pico-8 play session: no input (idle), after a click and taps of 🅾, ❎, 🅾+❎, 🅾 in the second before t = 0

[t = 1 s] idle ~1s (no d-pad/buttons)
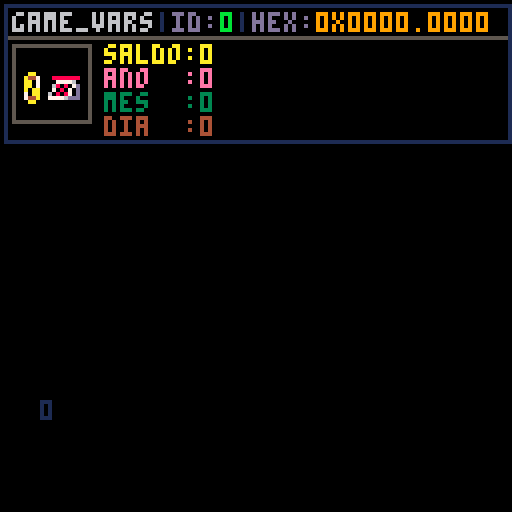

pico-8 cartridge
version 43
__lua__
--anthony te amo =================================================================================================================================================================+
function _init()
 --carrega save 
	cartdata("vini_plantinhas_1")
 --inicia o mouse -----------------------------------------------------------------------------------------------------------------------------------------------------------------+
 poke(0x5f2d, 1)
 
 loaded_id = 1
 
 cu1 = 0
end

function _update()
	if btnp(⬅️) then
		if(loaded_id-1 >0)	loaded_id-=1
	end
	
	if btnp(➡️) then
			if(loaded_id+1 <64)	loaded_id+=1
	end

end

function _draw()
 cls()
 local draw_y = 1
	draw_y = show_data_component(0,1,draw_y,126)
	if dget(loaded_id) != 0 then
	 draw_y =	show_data_component(loaded_id,1,draw_y,126)
	end
	print(cu1,10,100)
end

-->8
--get specific data
function get_data(id)
	local d = {
		id      = id,
	 value   = 0,
		hex     = 0,
		title   = "",
		sprite  = 0,
		spr_w   = 1,
		spr_v   = 1,
		data_v  = {},
		data_n  = {},
		add_data = function(self,new_data,data_name)
			add(self.data_v,new_data)
			add(self.data_n,data_name)
		end,
 }
 d.value = dget(d.id)
	d.hex   = tostr(d.value,true)
 
 if id == 0 then
  d.title = "game_vars"
  d.sprite= 166
		d.spr_w = 2
		d.spr_v = 2
		
		d:add_data((d.value >>  4) & 0xfff,	"\fasaldo")
	 d:add_data((d.value <<  7) & 0x7ff,	"\feano")
	 d:add_data((d.value << 11) & 0xf  ,	"\f3mes")
  d:add_data((d.value << 16) & 0x1f	,	"\f4dia")
 
 elseif range(id,1,63) then

 	d.title = "item"
 
	 local tipo = (d.value <<   5) & 0x1f
		
		local d_props = get_item_props(tipo)

		tipo = d_props.tipo
		
	 d.sprite= d_props.sprite
		d.spr_w = d_props.spr_w or d.spr_w 
		d.spr_v = d_props.spr_v or d.spr_v

		d:add_data(tipo,	"\f9tipo")
 
 	local onde =  (d.value >>> 14) & 0x03
		if(onde == 1)onde = "\f3jardim"
		if(onde == 2)onde = "\f4inventario"
		if(onde == 3)onde = "\featalho"

 	if(onde != 0)then
 		d:add_data( onde,	"\f4onde")
			d:add_data((d.value >>> 7) & 0x7f,	"\f8pos.x")
		 d:add_data((d.value >>> 0) & 0x7f,	"\fcpos.y")
		end 
	 --item tem algo
 	local tem_algo =  (d.value << 6) & 0x01
	
 	local	tem_algo_str = tem_algo==1 and "\fbsim" or "\fdnao"

 	d:add_data(tem_algo_str,	"\fatem_algo")
 	
 	if tem_algo==1 then
 		local algo_tip = ((d.value << 9) & 0x07)+8
			local nome =  get_item_props(algo_tip).tipo
	 	d:add_data(nome ,	"\fbalgo_tip")

			local cap_estg = (d.value << 12) & 0x7
			
			if(algo_tip>3)then
		 	d:add_data(cap_estg ,	"\fbestagio")
		 else
		 	d:add_data(cap_estg ,	"\fbcapacidade")
			end

	 
		end
		
 end
 

 return d
 
end
-->8
--data interface component
function show_data_component(data_id,x,y,w)
	--[[
	data_format = 
 {
		id      = id
	 value   = dget(id)
		hex     = tostr(value,true)
		title   = ""
		sprite  = 0
		spr_w   = 1
		spr_v   = 1
		data    = {}
 }
	]]

	local rd =	get_data(data_id)

	
	local aux_x = x
	local aux_y = y
	local aux_w = w
	local aux_h = 24
	
	--label area ---------------------------
	aux_y	+= 2
	--label text
	local label_str = ""
	label_str = label_str..rd.title..              "\f1|\f6"
	label_str = label_str.."\fdid:\fb"  ..rd.id.. "\f1|\f6"
	label_str = label_str.."\fdhex:\f9" ..rd.hex
	
	print(label_str,x+2,aux_y,6)

	--label line
	aux_y += 6

	line(x,aux_y,x+w,aux_y,5)
	aux_y += 2
	
	--sprite area ---------------------------------
	--sprite square]
	local spr_square = (rd.spr_w*8)+3
	rect(x+2,aux_y,x+2+spr_square,aux_y+spr_square,5)

	
	spr(rd.sprite,x+4,aux_y+3,rd.spr_w,rd.spr_v)
	-- datas ==============
	local max_str_len = get_longest_string_size(rd.data_n)
	local aux_str_y = aux_y

	for i=1, #rd.data_v do
		local aux_str = max_str_len-#rd.data_n[i]
		local aux_n   = rd.data_n[i].."\*"..aux_str.." "
  print(aux_n..':'..rd.data_v[i],x+spr_square+6,aux_str_y)
  aux_str_y+=6
	end

	local spr_y = aux_y+ spr_square
	
	if(aux_str_y<spr_y)aux_str_y = spr_y +2
	
	aux_y = aux_str_y

	rect(x,y,x+w,aux_y,1)
	
 
	return aux_y+2

end


-->8
--utilitarios
function get_longest_string_size(tbl)
 local longest = ""
 for i=1,#tbl do
  if #tbl[i] > #longest then
   longest = tbl[i]
  end
 end
 return #longest
end

function range(val,⬅️,➡️)
	if(val >= ⬅️ and val <= ➡️)return true
end
-->8
function get_item_props(tip)
	new_item = {
		tipo  =	tip,
		spr_w = 1,
		spr_v = 1,
	}

 if(tip == 0)then
			new_item.tipo = new_item.tipo.." inv slot"
			new_item.sprite  = 2
			new_item.spr_w   = 2
			new_item.spr_v   = 2
	
	elseif(tip == 1)then
			new_item.tipo = new_item.tipo.." fertRilizer"
			new_item.sprite  = 8
			new_item.spr_w   = 2
			new_item.spr_v   = 2

	elseif(tip == 2)then 
			new_item.tipo = new_item.tipo.." pesticide"
			new_item.sprite  = 6
			new_item.spr_w   = 2
			new_item.spr_v   = 2
		
	elseif(tip == 3)then
			new_item.tipo = new_item.tipo.." basket"
			new_item.sprite  = 4
			new_item.spr_w   = 2
			new_item.spr_v   = 2
		
		elseif(tip == 4)then
			new_item.tipo = new_item.tipo.." flowerpot_1"
			new_item.sprite  = 32
			new_item.spr_w   = 2
			new_item.spr_v   = 2
		
		elseif(tip == 5)then
			new_item.tipo = new_item.tipo.." flowerpot_2"
			new_item.sprite  = 34
			new_item.spr_w   = 2
			new_item.spr_v   = 2
		
		elseif(tip == 6)then 
		    new_item.tipo = new_item.tipo.." flowerpot_3"
			new_item.sprite  = 36
			new_item.spr_w   = 2
			new_item.spr_v   = 2
			
		elseif(tip == 7)then
		 new_item.tipo = new_item.tipo.." flowerpot_4"
			new_item.sprite  = 38
			new_item.spr_w   = 2
			new_item.spr_v   = 2
		
  --plantas=====================
		elseif(tip == 8)then
			 new_item.tipo = new_item.tipo.." tomato"
			new_item.sprite = 196
			new_item.fases  = {70   ,71   ,87   ,85   ,72   ,104 ,
       wh   = {{1,1},{1,1},{1,2},{2,2},{2,2},{2,2}} }							       
		
		elseif(tip == 9)then
			 new_item.tipo = new_item.tipo.." bear_pawn"
			new_item.sprite = 197
		
		elseif(tip ==10)then
			 new_item.tipo = new_item.tipo.." pumpkin"
			new_item.sprite = 198

		elseif(tip ==11)then
		  new_item.tipo = new_item.tipo.." pegaxi"
			new_item.sprite = 199
		
		elseif(tip ==12)then
		  new_item.tipo = new_item.tipo.." sunflower"
			new_item.sprite = 200
		
		elseif(tip ==13)then
		  new_item.tipo = new_item.tipo.." sword"
			new_item.sprite = 201
		
		elseif(tip ==14)then
		  new_item.tipo = new_item.tipo.." rose"
			new_item.sprite = 202
		
		elseif(tip ==15)then
		 new_item.tipo = new_item.tipo.." dandelion"
			new_item.sprite = 203
	
		--ferramentas ==================
		elseif(tip ==16)then
			new_item.tipo = new_item.tipo.." watering_can"
			new_item.sprite  = 204
			new_item.spr_w   = 2
			new_item.spr_v   = 2
		
		elseif(tip ==17)then
			new_item.tipo = new_item.tipo.." shovel"
			new_item.sprite  = 206
			new_item.spr_w   = 2
			new_item.spr_v   = 2
		end
	return new_item
end
__gfx__
880008888880008800000000000bbb00000000000000000000000000000000000000000000000000000000000000000000000000000000000000000000000000
888080000008088800000422200b0b00000000000000000000005577777000000000004224000000000000000000000000000000000000000110000000000000
0888000000008880000440000bbb0bbb000000000000000000005566666000000000049119400000000066666660000000000000000000001551111111111100
0088800000088800004000000b00000b0000000000000000000000d666d000000000024994209000000600000006600000000000000000001555555555555510
0208880000888080040000000bbb0bbb00000000000000000000055ddd0000000000002112090000006000000060050000000500000000000151111111111510
200088800888000804000999000b0b0044000000000000440000560dd0000000000000999929900000f0000000f0050000005555555000000151551551551510
800008880880000800400a09004bbb00414000000000041400006060060000000000040000400000000fffffff00050000055555555500000151111111111510
8000008880000008020400a00400000024122244442221420000070000600000000004000040000000d0000000d0050000005555555500000151155155115100
8000000888000008020040004020002002911111111119200000070bb0600000000040003304000000d0bb0bb0d0050000000500001500000151111111115100
20000220888000080400044400200020021999999999922000007033330d00000004000bb300200000600bbb0060050000000000011100000155555555551000
200022200888000804000000004000200241414141414120000703b33b30d00000400003b0000200006000300060050000001111111000000151111111111000
02022200008880800400000000400020021414141414142000060333bbb0d0000040003000000200006000300060050000001111110000000155555555555100
00222000000888000040000004000200002121212121220000006000000d00000004000000002000006000000060050000000000000000000015511115511000
022200000000888000044444422220000002222222222000000006666dd00000000044444222000000066666666dd00000000000000000000015510015510000
22202000000208880000000000000000000000000000000000000000000000000000000000000000000000000000000000000000000000000001100001100000
22000222222000880000000000000000000000000000000000000000000000000000000000000000000000000000000000000000000000000000000000000000
00000000000000000000000000000000000000000000000000000000000000000000000000000000000111111111100000000000000000000000000000000000
00000000000000000000000000000000000000000000000000000000000000000000000000000000000444466444400000000000000000000110000000000000
0000000000000000000000000000000000000dddddd00000000dddddddddd0000000000000000000000000000000000000000000000000001771111111111100
000000000000000000000000000000000000d100001d000000d1111111111d000004444664444000009999977999990000000700000000001777777777777710
00000000000000000002444444442000000061000016000000d1100000011d000044444664444400000000077000000000007777777000000171111111111710
00224444444422000020000000000200000016666661000000610000000016000044444664444400000000000000000000077777777700000171771771771710
00200000000002000040404020400400000001111110000000166666666661000044444664444400000022222222000000007777777700000171111111111710
0040404020400400004002040204040000000d1111d00000000d11111111d0000000000660000000000022222222000000000700005700000171177177117100
00400204020404000090204040400900000066dddddd00000066dddddddddd000040406666040400009091777719090000000000055500000171111111117100
00902040404009000009999999999000000d66dddd6dd0000d66d6dd6ddd6dd00040406116040400009091711719090000005555555000000177777777771000
009999999999990000000000000000000001ddddd666100001ddddddd6d666100040441661440400009099177199090000005555550000000171111111111000
0002000000002000000024422222000000011ddddd6110000111dd6ddddd61100040444444440400009099999999090000000000000000000177777777777100
00022444422220000000244222220000000011111111000000111666111111000040444444440400009099999999090000000000000000000017711117711000
0002244442222000000004422220000000000111111000000001116111d110000040000000000400009000000000090000000000000000000017710017710000
00000000000000000000000000000000000000000000000000000000000000000044444444444400009999999999990000000000000000000001100001100000
00000000000000000000000000000000000000000000000000000000000000000000000000000000000000000000000000000000000000000000000000000000
00000000000000000000000000000000000b03000000000000000000000000000000000000000000000000000000000000000000000000000000000000000000
000000000000000000000000000000000b0bbb30b000000000000000000b0b000000000000000000000000000000000000000000000000000000000000000000
000000000000000000bb30000bbb300000bbbbb30b330b000000000000003000000000000bb00000000000000000000000000000000000000000000000000000
00000000000b300003bbb100bbbbb10000bbbbbbbbb330000000000000b0bb000000bb00b000000000000000000000000000000000000000000000b033000000
0000000000bbb3000bbbb100bbbbb13000bbbbbb3b3330000bb0bb00000b00000000030300bb0000000000000000000000000000000000000000000b30000000
0000b00000bb33000bbb3100bbbb3133003bbbb33333300000b330000b33bb00000bb03a0bb000000003300000000000000a9000000000000000003bb3000000
000b330000b3310003b331003bb331330003bb3313330000000300000003300000000a00300bb00000033300000000000009a300000000000000031331300000
000111000001100000331000033310000000333100000000001111000011110000000000b300000000000b000000000000000b00000000000000b131331b0000
0000000000003000000000000000000000000000000000000000000000000000000b300b30a00000003030b0b4000000009040b049000000000031b1bb130000
000000000003b0000000000000000000000000000000000000000000000000000000033b00000000030bbb304b3304b00a0bbb30943304900033313133133300
00000000003b310000000000000000000000a0000000000000000000000000000000b00b000bb00000bbb3b333333b4000bbb3b3133339400003113133113000
003003000013110000000000000000000a9aa9a0000000000bb0000000000000000b0a0333b000000bbbbb33bbb333000bbbbb33bbb1130000bbb111311bbb00
0003300000011000000000000000b00009a24a900000bb00b0000000000000000000000330bb00000b3bbbb13b3333000b3bbbb13b311300000bb31bb13bb000
00bb100000b31300000000000b3bb3b0aa2424a00000030300bb000000000000000000033000000003b3bb311333310003b3bb31133331000000113bb3330000
00013300000110000000000003b2ab300a4242aa000bb0330bb0000000b00b000000000330000000003bb33103331000003bb3310333100000000113b1100000
0031100000311300000bb000bb242ab009a42a9000000000300bb0000bb0b0000000001111000000000333100000000000033310000000000000000000000000
000000000000000000b33b000ba242bb0a9aa9a000000000b3000000000030000000000000000000000000000000000000000000000000000000000000000000
00000000000000000b3423b003ba2b300001a000000b300b3000000000b0b3000000000000000000000000000000000000000000000000000000000000000000
00000000000000000b3243b00b3bb3b000b313300000033b00000000b00b30b0000000000bb00000000000000000000000000000000000000000000000000000
000000000000000000b33b000001b1000bbb13000000b00b000bb0000b3b00000000bb00b00000000000000000000000000003b30b30000000000000b0000000
0000000003000030000bb00000b31bb000033bb0000b000333b00000000b00b00000030300bb0000000000b0330000000000303bb303000000000b3bb3b00000
00b11300033103300bb31bb00bbb3bbb00031bbb0000000330bb000000033b00000bb0382bb000000000000b3000000000000003b0000000000003bddb300000
003b33000b111b300031110000311100003111000000000330000000000330b000008202800bb0000000003bb300000000000cc33cc000000000bb0d90b00000
0001100000b3b30003131330031313300313133000000011110000000011110000002800b382000000000333333000000000c7cccc7c000000000b4009bb0000
0000000000000000000000000000000000000000000000133300000000000000000b300b302800000000b333333b00000000cc7777cc0000000003b49b300000
000000000000000000000000000000000000000000000b3133b30000000000000000033b0000000000303b3333b303000300dccccccd003000000b3bb3b00000
0000000000033000000000000003301331033000000331bbbb133000000000000000b82b000bb000003313bbbb31330000331dddddd1330000000001b1000000
0000000000322300300110030000113333110000000011313311000000000000000b028b33b000000003113333113000000311dddd113000000000b31bb00000
00000000b0b22b0b13133131000bb111111bb000000bb111111bb000000000000000000330bb000000bbb111111bbb0000bbb112211bbb0000000bbb3bbb0000
00bb3000b00bb00bb111111b0000b31bb13b00000000b31bb13b0000000000000000000330000000000bb31bb13bb0000b0bb31bb13bb0b00000003111000000
00b22300033333303b1bb1b30000113bb33300000000113bb33300000000000000000003300000000000113bb33300000000113bb33300000000031313300000
0031130000311300013bb31000000113b110000000000113b110000000000000000000111100000000000113b110000000000113b11000000000000000000000
0000000000000000000000bbb0000000000000000000000000000000000000000000000000000000000000000000000000000000000000000000000a00000000
00000000000b3300000000b00b0bb00000000000000000000000000000000000000000000000000000000000000000000000000000000000000090aa00000000
0000000000b03300000bb0300330b0000000000000000000000000b000000000000000000000000000000000000000000000000000000000000099aa99900000
000000000b300000000b030bb030b0000000000000000000000000bb000000000000b0000bbb00000000000000000000000000000000000000009adda9000000
0bb030000033b000000b03b00b0030000000000000000000000000b0b0000000000b0bb033b000000000000000000000000000300000000000aa0ddd0aa00000
000b0000000b00000000303003030000000000bbb0000000000000b00b00b0000000000b3000000000000000000000000000000b30000000000a90009aaa0000
0000b0000000b0000000030000300000000000b00b000000000b0030030bb0000000003bb30000000000000000000000000000b000f0f0000000a909a9000000
00031130000311300000311111130000000000b00b0bb000000bb0100030b0000000092332900000000000b003bb000000000b000f0f0f00000999aa99000000
00000000000000000000000300000000000bb0300330b000000b0310b030b0000000a292992a000000000b00333bb00000000300f07070f00000001a190bb000
0000000000000000000000b09a000000000b03000030b000000b030b0b303000000092a2aa29000000000300b3b3b300000bb3000f070f00000bb00110bb3300
000000000000000000000b09a9a00000000b030bbb303000000b030b0b3030000033929299293300000bb300bb300300000033006060606000bbbb3013330030
00000000000000000000030a9a900000000b03b00b003000000300b00b003000000322929922300000003bb00bb0300000000bb00606060000003bb313000000
0000000000000000000bb300a90000000003003003003000000300300300300000bbb222922bbb0000000b000033000000000b00006060000000000310000000
000000000000000000000bb00000000000003030030300000000303003030000000bb32bb23bb000000030b000000000000030b0000000000000003111000000
00000000000000000000000b00000000000003000030000000000300003000000000113bb33300000000000b000000000000000b000000000000031313300000
000000000000000000000311113000000000311111130000000031111113000000000113b1100000000003111130000000000311113000000000000000000000
00000000000000000000000000000000000000000000000000000000000000000000000000000000000000000000000000000000000000000000000000000000
000000000000000000000000000000000000000000000000000000000000000000000000000000000000000000000000000000000000000000000bb00b300000
0000000000000000000000000000000000000000000888000000000000000000000000000000000000003330000000000000b0000bbb00000000bbbb03330000
000000000000000000000000000000000000000088822280000000000000000000000000000000000000033000000000000b0bb033b000000000000b30000000
00000000000000000000000000000000000800008228828000aa00000000000000000033033000000000000b300000000000000b300000000000088338800000
0000000000000000000000000003000000828000082228000a447000888888800000000b30000000000000b000a0a0000000003bb30000000000878888780000
000000000000000000000000003230000b424b000b888b000aa07000077776000000003bb300000000b00b000a0a0a0000000a9339a000000000887777880000
0000000000000000000300000bb2bb0000bb300000bb30000aa07000680807d0000003133130000000bb0300a07070a0000079a9aa9700000030288888820300
00000000000000000bb2bb0000bb300000030000000300000a0aa000708070d00000b131331b0000000bb3000a070a000000a979779a00000033122222213300
000000000bb0bb0000bb3000000300000bb300000bb30000070aa006080870d0000031b1bb13000000003300909090900033a9a9aa9a330000b3112222113b00
0000000000bb3000000300000bb30000b0033300b00333000744a0077776ddd0003331313313330000000bb009090900000399a9aa99300000bbb11b111bbb00
0bb0bb00000300000bb30000b0033300003300300033003000aa000000000000000311313311300000000bb00090900000bbb999a99bbb00000bb31bb13bb000
00b3300000b3000000033300003300300003b0000003b000000000000000000000bbb111311bbb00003330b000000000000bb39bb93bb0000000113bb3330000
0003000000033000003300000003b00000330b0000330b000000000000000000000bb31bb13bb0000003300b000000000000113bb33300000000011111100000
00030000000300000003000000330000000300000003000000000000000000000000113bb3330000000003333330000000000113b11000000000000000000000
001111000011110000111100001111000011110000111100000000000000000000000113b1100000000000000000000000000000000000000000000000000000
55550000555500005500000055550000000000000000000000000000000030000000000000000000000000000b03300000000000000000000000000000000000
0550000055050000550000005505000000000000009000090bbb0b3000bb3b300090a00000000bbb0088828000b0077000000000000000000000000000000000
0550000055050000550000005555000000bb03300009b039b003b3000003b3000099aa990000b0b3002000200b007066000000000000000000666d5000000000
05500000555500005555000055050000008b3320000b303300943490007c3c6000a24290000b0b03000288000b00600600000000000000000061111500000000
0000000000000000000000000000000008888882090000000a4949490cc766dd0aa424aa0bb0b03000008000030006600000000000000000006155d150000000
0000000000000000000000000000000008e8888200930bb30a4a4a490cccccdd009242a00b0b030000bbb33000300000000000000000000000d1511d00000000
0000000000000000000000000000000008ee882800330bb3094949490cdcdddd099aa9900300b0000003b0000003300000650006666607000051d15000000000
0000000000000000000000000000000000882280000003330094949000cdcdd00000a0900333b0000000330000000000065700665557607000051d0d00000000
55550000555500005555000055550000811111110ddd0000004444000000000000444400001111000010101000000000057500761117706000005000d0000000
5505000055550000550000005550000017777771d776d00004111140000000000004200e111bb11101717171000000000005605777775060000000000d000000
5555000055050000555000005500000016111710d7dd6d00419911420000000000eeeee01bbbbbb1017171710000000000005655555550500000000000624400
550000005505000055000000555500001611710056d7d50044114412400000040041120e01bbbb10117d7d710000000000000555675655000000000000200200
0000000000000000000000000000000016161610056d70004144121224242424041131201c1bb1c17176767d0000000000000055675650000000000000402000
0000000000000000000000000000000016616671005506444111141222424242041311201c1111c17767777d0000000000000005665600000000000000420000
00000000000000000000000000000000161017710000020441114112242424220411112001cccc10167777610000000000000000000000000000000000000000
00000000000000000000000000000000110001110000042204442220022222200044220000111100016776100000000000000000000000000000000000000000
55550000555000005505000055550000011111000dddd0000000000000bbbb001111111111111111000000000000000000000000000000000000000000000000
5505000050550000550500000550000016777611057650000000000000b11b00188118811bbbbcc1001010100000000000000000000000000000000009990000
5550000055050000555500000550000077777777576dd50044444222bbb11bbb188828811b111cc1017171710000000000000000000000000000000009429000
550500005555000055550000555500006776777655d7bdd041111112b111111b11888211bbb11181017d7d710000000000000000077700000000000009402900
0000000000000000000000000000000067611766005b7bbd44444222b111111b112888111b1118881176767d0000000000000000700060000000000009200290
00000000000000000000000000000000761766110053bbbd01111110bbb11bbb18828881144111811677777d0000000000000006677005000000000009624490
0000000000000000000000000000000017171100000533350211112000b11b00188118811448888116777761000000000000006556750500000090009d999990
0000000000000000000000000000000001110000000555550244422000bbbb0011111111111111110167761000000000000006511675500000095909d9000000
55550000500500005505000055550000777000007707000077070000011bb1100000000000dddd00000aa00000000000000006516755650000951d9d90000000
555000005505000055050000550000007077000077070000770700001bb77bb1000006600d111dd000a447000888888800000677757556000951d15900000000
055500005555000055550000550000007707000077770000777700001bb331b1d600600dd6666d1500aa070000777760000000655667500009d1511d90000000
5555000055550000055000005555000077770000777700000770000001b7b11066ddd00dd1111d1500aa07000680807d0076000555660000096155d159000000
00000000000000000000000000000000000000000000000000000000011b7b100d61160dd1bb1d1500a0aa000708070d00675555555000000961111590000000
000000000000000000000000000000000000000000000000000000001b133bb10d166160d1bb1d150070aa006080870d005650000000000009666d5900000000
000000000000000000000000000000000000000000000000000000001bb77bb10d111160d1111d1500744a0077776ddd00000000000000000999999000000000
00000000000000000000000000000000000000000000000000000000011bb11000dddd000ddddd50000aa0000000000000000000000000000000000000000000
__gff__
0000000000000000000000000000000000000000000000000000000000000000000000000000000000000000000000000000000000000000000000000000000000000000000000000000000000000000000000000000000000000000000000000000000000000000000000000000000000000000000000000000000000000000
000000000000000000000000000000000000000000000000000000000000000000000000000000000000000000000000000000000000ffff000000000000000000000000000000000000000000000000000000000000000000000000000000000000000000000000000000000000000000000000000000000000000000000000
